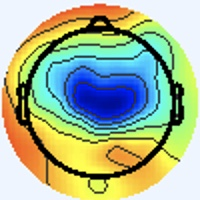

Source data for this figure (header and first rows):
[238 245 255], [238 245 255], [238 245 255], [238 245 255], [238 245 255], [238 245 255], [238 245 255], [238 245 255], [238 245 255], [238 245 255], [238 245 255], [238 245 255], [238 245 255], [238 245 255], [238 245 255], [238 245 255], [238 245 255], [238 245 255], [238 245 255], [238 245 255], [238 245 255], [238 245 255], [238 245 255], [238 245 255]
[238 245 255], [238 245 255], [238 245 255], [238 245 255], [238 245 255], [238 245 255], [238 245 255], [238 245 255], [238 245 255], [238 245 255], [238 245 255], [238 245 255], [238 245 255], [238 245 255], [238 245 255], [238 245 255], [238 245 255], [238 245 255], [238 245 255], [238 245 255], [238 245 255], [238 245 255], [238 245 255], [238 245 255]
[238 245 255], [238 245 255], [238 245 255], [238 245 255], [238 245 255], [238 245 255], [238 245 255], [238 245 255], [238 245 255], [238 245 255], [238 245 255], [238 245 255], [238 245 255], [238 245 255], [238 245 255], [238 245 255], [238 245 255], [238 245 255], [238 245 255], [238 245 255], [238 245 255], [238 245 255], [238 245 255], [238 245 255]
[238 245 255], [238 245 255], [238 245 255], [238 245 255], [238 245 255], [238 245 255], [238 245 255], [238 245 255], [238 245 255], [238 245 255], [238 245 255], [238 245 255], [238 245 255], [238 245 255], [238 245 255], [238 245 255], [238 245 255], [238 245 255], [238 245 255], [238 245 255], [238 245 255], [238 245 255], [238 245 255], [238 245 255]
[238 245 255], [238 245 255], [238 245 255], [238 245 255], [238 245 255], [238 245 255], [238 245 255], [238 245 255], [238 245 255], [238 245 255], [238 245 255], [238 245 255], [238 245 255], [238 245 255], [238 245 255], [238 245 255], [238 245 255], [238 245 255], [238 245 255], [238 245 255], [238 245 255], [238 245 255], [238 245 255], [238 245 255]
[238 245 255], [238 245 255], [238 245 255], [238 245 255], [238 245 255], [238 245 255], [238 245 255], [238 245 255], [238 245 255], [238 245 255], [238 245 255], [238 245 255], [238 245 255], [238 245 255], [238 245 255], [238 245 255], [238 245 255], [238 245 255], [238 245 255], [238 245 255], [238 245 255], [238 245 255], [238 245 255], [238 245 255]
[238 245 255], [238 245 255], [238 245 255], [238 245 255], [238 245 255], [238 245 255], [238 245 255], [238 245 255], [238 245 255], [238 245 255], [238 245 255], [238 245 255], [238 245 255], [238 245 255], [238 245 255], [238 245 255], [238 245 255], [238 245 255], [238 245 255], [238 245 255], [238 245 255], [238 245 255], [238 245 255], [238 245 255]
[238 245 255], [238 245 255], [238 245 255], [238 245 255], [238 245 255], [238 245 255], [238 245 255], [238 245 255], [238 245 255], [238 245 255], [238 245 255], [238 245 255], [238 245 255], [238 245 255], [238 245 255], [238 245 255], [238 245 255], [238 245 255], [238 245 255], [238 245 255], [238 245 255], [238 245 255], [238 245 255], [238 245 255]
[238 245 255], [238 245 255], [238 245 255], [238 245 255], [238 245 255], [238 245 255], [238 245 255], [238 245 255], [238 245 255], [238 245 255], [238 245 255], [238 245 255], [238 245 255], [238 245 255], [238 245 255], [238 245 255], [238 245 255], [238 245 255], [238 245 255], [238 245 255], [238 245 255], [238 245 255], [238 245 255], [238 245 255]
[238 245 255], [238 245 255], [238 245 255], [238 245 255], [238 245 255], [238 245 255], [238 245 255], [238 245 255], [238 245 255], [238 245 255], [238 245 255], [238 245 255], [238 245 255], [238 245 255], [238 245 255], [238 245 255], [238 245 255], [238 245 255], [238 245 255], [238 245 255], [238 245 255], [238 245 255], [238 245 255], [238 245 255]
[238 245 255], [238 245 255], [238 245 255], [238 245 255], [238 245 255], [238 245 255], [238 245 255], [238 245 255], [238 245 255], [238 245 255], [238 245 255], [238 245 255], [238 245 255], [238 245 255], [238 245 255], [238 245 255], [238 245 255], [238 245 255], [238 245 255], [238 245 255], [238 245 255], [238 245 255], [238 245 255], [238 245 255]
[238 245 255], [238 245 255], [238 245 255], [238 245 255], [238 245 255], [238 245 255], [238 245 255], [238 245 255], [238 245 255], [238 245 255], [238 245 255], [238 245 255], [238 245 255], [238 245 255], [238 245 255], [238 245 255], [238 245 255], [238 245 255], [238 245 255], [238 245 255], [238 245 255], [238 245 255], [238 245 255], [238 245 255]
[238 245 255], [238 245 255], [238 245 255], [238 245 255], [238 245 255], [238 245 255], [238 245 255], [238 245 255], [238 245 255], [238 245 255], [238 245 255], [238 245 255], [238 245 255], [238 245 255], [238 245 255], [238 245 255], [238 245 255], [238 245 255], [238 245 255], [238 245 255], [238 245 255], [238 245 255], [238 245 255], [238 245 255]
[238 245 255], [238 245 255], [238 245 255], [238 245 255], [238 245 255], [238 245 255], [238 245 255], [238 245 255], [238 245 255], [238 245 255], [238 245 255], [238 245 255], [238 245 255], [238 245 255], [238 245 255], [238 245 255], [238 245 255], [238 245 255], [238 245 255], [238 245 255], [238 245 255], [238 245 255], [238 245 255], [238 245 255]
[238 245 255], [238 245 255], [238 245 255], [238 245 255], [238 245 255], [238 245 255], [238 245 255], [238 245 255], [238 245 255], [238 245 255], [238 245 255], [238 245 255], [238 245 255], [238 245 255], [238 245 255], [238 245 255], [238 245 255], [238 245 255], [238 245 255], [238 245 255], [238 245 255], [238 245 255], [238 245 255], [238 245 255]
[238 245 255], [238 245 255], [238 245 255], [238 245 255], [238 245 255], [238 245 255], [238 245 255], [238 245 255], [238 245 255], [238 245 255], [238 245 255], [238 245 255], [238 245 255], [238 245 255], [238 245 255], [238 245 255], [238 245 255], [238 245 255], [238 245 255], [238 245 255], [238 245 255], [238 245 255], [238 245 255], [238 245 255]
[238 245 255], [238 245 255], [238 245 255], [238 245 255], [238 245 255], [238 245 255], [238 245 255], [238 245 255], [238 245 255], [238 245 255], [238 245 255], [238 245 255], [238 245 255], [238 245 255], [238 245 255], [238 245 255], [238 245 255], [238 245 255], [238 245 255], [238 245 255], [238 245 255], [238 245 255], [238 245 255], [238 245 255]
[238 245 255], [238 245 255], [238 245 255], [238 245 255], [238 245 255], [238 245 255], [238 245 255], [238 245 255], [238 245 255], [238 245 255], [238 245 255], [238 245 255], [238 245 255], [238 245 255], [238 245 255], [238 245 255], [238 245 255], [238 245 255], [238 245 255], [238 245 255], [238 245 255], [238 245 255], [238 245 255], [238 245 255]
[238 245 255], [238 245 255], [238 245 255], [238 245 255], [238 245 255], [238 245 255], [238 245 255], [238 245 255], [238 245 255], [238 245 255], [238 245 255], [238 245 255], [238 245 255], [238 245 255], [238 245 255], [238 245 255], [238 245 255], [238 245 255], [238 245 255], [238 245 255], [238 245 255], [238 245 255], [238 245 255], [238 245 255]
[238 245 255], [238 245 255], [238 245 255], [238 245 255], [238 245 255], [238 245 255], [238 245 255], [238 245 255], [238 245 255], [238 245 255], [238 245 255], [238 245 255], [238 245 255], [238 245 255], [238 245 255], [238 245 255], [238 245 255], [238 245 255], [238 245 255], [238 245 255], [238 245 255], [238 245 255], [238 245 255], [238 245 255]
[238 245 255], [238 245 255], [238 245 255], [238 245 255], [238 245 255], [238 245 255], [238 245 255], [238 245 255], [238 245 255], [238 245 255], [238 245 255], [238 245 255], [238 245 255], [238 245 255], [238 245 255], [238 245 255], [238 245 255], [238 245 255], [238 245 255], [238 245 255], [238 245 255], [238 245 255], [238 245 255], [238 245 255]
[238 245 255], [238 245 255], [238 245 255], [238 245 255], [238 245 255], [238 245 255], [238 245 255], [238 245 255], [238 245 255], [238 245 255], [238 245 255], [238 245 255], [238 245 255], [238 245 255], [238 245 255], [238 245 255], [238 245 255], [238 245 255], [238 245 255], [238 245 255], [238 245 255], [238 245 255], [238 245 255], [238 245 255]
[238 245 255], [238 245 255], [238 245 255], [238 245 255], [238 245 255], [238 245 255], [238 245 255], [238 245 255], [238 245 255], [238 245 255], [238 245 255], [238 245 255], [238 245 255], [238 245 255], [238 245 255], [238 245 255], [238 245 255], [238 245 255], [238 245 255], [238 245 255], [238 245 255], [238 245 255], [238 245 255], [238 245 255]
[238 245 255], [238 245 255], [238 245 255], [238 245 255], [238 245 255], [238 245 255], [238 245 255], [238 245 255], [238 245 255], [238 245 255], [238 245 255], [238 245 255], [238 245 255], [238 245 255], [238 245 255], [238 245 255], [238 245 255], [238 245 255], [238 245 255], [238 245 255], [238 245 255], [238 245 255], [238 245 255], [238 245 255]
[238 245 255], [238 245 255], [238 245 255], [238 245 255], [238 245 255], [238 245 255], [238 245 255], [238 245 255], [238 245 255], [238 245 255], [238 245 255], [238 245 255], [238 245 255], [238 245 255], [238 245 255], [238 245 255], [238 245 255], [238 245 255], [238 245 255], [238 245 255], [238 245 255], [238 245 255], [238 245 255], [238 245 255]
[238 245 255], [238 245 255], [238 245 255], [238 245 255], [238 245 255], [238 245 255], [238 245 255], [238 245 255], [238 245 255], [238 245 255], [238 245 255], [238 245 255], [238 245 255], [238 245 255], [238 245 255], [238 245 255], [238 245 255], [238 245 255], [238 245 255], [238 245 255], [238 245 255], [238 245 255], [238 245 255], [238 245 255]
[238 245 255], [238 245 255], [238 245 255], [238 245 255], [238 245 255], [238 245 255], [238 245 255], [238 245 255], [238 245 255], [238 245 255], [238 245 255], [238 245 255], [238 245 255], [238 245 255], [238 245 255], [238 245 255], [238 245 255], [238 245 255], [238 245 255], [238 245 255], [238 245 255], [238 245 255], [238 245 255], [238 245 255]
[238 245 255], [238 245 255], [238 245 255], [238 245 255], [238 245 255], [238 245 255], [238 245 255], [238 245 255], [238 245 255], [238 245 255], [238 245 255], [238 245 255], [238 245 255], [238 245 255], [238 245 255], [238 245 255], [238 245 255], [238 245 255], [238 245 255], [238 245 255], [238 245 255], [238 245 255], [238 245 255], [238 245 255]
[238 245 255], [238 245 255], [238 245 255], [238 245 255], [238 245 255], [238 245 255], [238 245 255], [238 245 255], [238 245 255], [238 245 255], [238 245 255], [238 245 255], [238 245 255], [238 245 255], [238 245 255], [238 245 255], [238 245 255], [238 245 255], [238 245 255], [238 245 255], [238 245 255], [238 245 255], [238 245 255], [238 245 255]
[238 245 255], [238 245 255], [238 245 255], [238 245 255], [238 245 255], [238 245 255], [238 245 255], [238 245 255], [238 245 255], [238 245 255], [238 245 255], [238 245 255], [238 245 255], [238 245 255], [238 245 255], [238 245 255], [238 245 255], [238 245 255], [238 245 255], [238 245 255], [238 245 255], [238 245 255], [238 245 255], [238 245 255]
[238 245 255], [238 245 255], [238 245 255], [238 245 255], [238 245 255], [238 245 255], [238 245 255], [238 245 255], [238 245 255], [238 245 255], [238 245 255], [238 245 255], [238 245 255], [238 245 255], [238 245 255], [238 245 255], [238 245 255], [238 245 255], [238 245 255], [238 245 255], [238 245 255], [238 245 255], [238 245 255], [238 245 255]
[238 245 255], [238 245 255], [238 245 255], [238 245 255], [238 245 255], [238 245 255], [238 245 255], [238 245 255], [238 245 255], [238 245 255], [238 245 255], [238 245 255], [238 245 255], [238 245 255], [238 245 255], [238 245 255], [238 245 255], [238 245 255], [237 246 255], [237 246 255], [240 244 255], [240 244 255], [238 245 255], [238 245 253]
[238 245 255], [238 245 255], [238 245 255], [238 245 255], [238 245 255], [238 245 255], [238 245 255], [238 245 255], [238 245 255], [238 245 255], [238 245 255], [238 245 255], [238 245 255], [238 245 255], [238 245 255], [238 245 255], [240 244 255], [238 245 255], [236 247 253], [236 247 253], [241 243 255], [243 242 255], [238 245 253], [237 246 251]
[238 245 255], [238 245 255], [238 245 255], [238 245 255], [238 245 255], [238 245 255], [238 245 255], [238 245 255], [238 245 255], [238 245 255], [238 245 255], [238 245 255], [238 245 255], [238 245 255], [238 245 255], [240 244 255], [241 243 255], [240 244 255], [236 247 253], [236 247 253], [241 243 255], [243 242 255], [240 244 255], [237 246 253]
[238 245 255], [238 245 255], [238 245 255], [238 245 255], [238 245 255], [238 245 255], [238 245 255], [238 245 255], [238 245 255], [238 245 255], [238 245 255], [238 245 255], [238 245 255], [238 245 255], [238 245 255], [240 244 255], [243 242 255], [243 242 255], [240 244 255], [238 245 255], [240 244 255], [240 243 255], [241 242 255], [240 243 255]
[238 245 255], [238 245 255], [238 245 255], [238 245 255], [238 245 255], [238 245 255], [238 245 255], [238 245 255], [238 245 255], [238 245 255], [238 245 255], [238 245 255], [238 245 255], [238 245 255], [238 245 255], [240 244 255], [241 243 255], [241 243 255], [238 244 255], [238 244 255], [238 244 255], [240 243 255], [241 242 255], [240 243 255]
[238 245 255], [238 245 255], [238 245 255], [238 245 255], [238 245 255], [238 245 255], [238 245 255], [238 245 255], [238 245 255], [238 245 255], [238 245 255], [238 245 255], [238 245 255], [238 245 255], [238 245 255], [238 245 255], [237 245 255], [236 246 255], [233 247 255], [234 246 255], [238 244 255], [240 243 255], [238 244 255], [238 244 255]
[238 245 255], [238 245 255], [238 245 255], [238 245 255], [238 245 255], [238 245 255], [238 245 255], [238 245 255], [238 245 255], [238 245 255], [238 245 255], [238 245 255], [238 245 255], [238 245 255], [238 245 255], [237 246 255], [236 246 255], [234 247 255], [231 248 255], [233 247 255], [238 244 255], [240 244 255], [238 246 255], [239 246 254]
[238 245 255], [238 245 255], [238 245 255], [238 245 255], [238 245 255], [238 245 255], [238 245 255], [238 245 255], [238 245 255], [238 245 255], [238 245 255], [238 245 255], [238 245 255], [238 245 255], [238 245 255], [238 245 255], [237 246 253], [236 247 253], [236 246 255], [237 246 253], [238 245 251], [239 246 252], [237 247 255], [239 247 249]
[238 245 255], [238 245 255], [238 245 255], [238 245 255], [238 245 255], [238 245 255], [238 245 255], [238 245 255], [238 245 255], [238 245 255], [238 245 255], [238 245 255], [238 245 255], [238 245 255], [238 245 255], [238 245 255], [238 245 253], [238 245 253], [238 245 255], [240 244 253], [240 245 251], [241 246 249], [242 246 247], [249 246 237]
[238 245 255], [238 245 255], [238 245 255], [238 245 255], [238 245 255], [238 245 255], [238 245 255], [238 245 255], [238 245 255], [238 245 255], [238 245 255], [238 245 255], [238 245 255], [238 245 255], [238 245 255], [237 244 254], [237 244 252], [239 243 254], [240 242 255], [243 245 255], [242 245 254], [245 245 247], [255 248 239], [255 236 209]
[238 245 255], [238 245 255], [238 245 255], [238 245 255], [238 245 255], [238 245 255], [238 245 255], [238 245 255], [238 245 255], [238 245 255], [238 245 255], [238 245 255], [238 245 255], [238 245 255], [238 245 255], [238 245 255], [239 246 255], [241 245 255], [244 243 255], [242 240 253], [247 246 251], [253 244 235], [252 231 202], [232 199 154]
[238 245 255], [238 245 255], [238 245 255], [238 245 255], [238 245 255], [238 245 255], [238 245 255], [238 245 255], [238 245 255], [238 245 255], [238 245 255], [238 245 255], [238 245 255], [238 245 255], [238 245 255], [238 245 255], [237 243 255], [242 246 255], [241 241 251], [245 243 246], [255 251 239], [250 235 204], [232 197 143], [191 151  90]
[238 245 255], [238 245 255], [238 245 255], [238 245 255], [238 245 255], [238 245 255], [238 245 255], [238 245 255], [238 245 255], [238 245 255], [238 245 255], [238 245 255], [238 245 255], [238 245 255], [238 245 255], [238 245 255], [237 245 255], [237 244 254], [244 245 250], [249 245 236], [248 235 201], [228 205 153], [178 140  75], [138  99  32]
[238 245 255], [238 245 255], [238 245 255], [238 245 255], [238 245 255], [238 245 255], [238 245 255], [238 245 255], [238 245 255], [238 245 255], [238 245 255], [238 245 255], [238 245 255], [238 245 255], [238 245 255], [238 245 255], [237 246 255], [241 248 254], [248 250 249], [244 236 213], [231 202 146], [192 158  87], [102  73  15], [90 60  0]
[238 245 255], [238 245 255], [238 245 255], [238 245 255], [238 245 255], [238 245 255], [238 245 255], [238 245 255], [238 245 255], [238 245 255], [238 245 255], [238 245 255], [238 245 255], [238 245 255], [238 245 255], [238 245 255], [234 243 250], [240 248 251], [247 251 252], [242 235 216], [183 153  99], [135 100  32], [114  84  20], [139 107  34]
[238 245 255], [238 245 255], [238 245 255], [238 245 255], [238 245 255], [238 245 255], [238 245 255], [238 245 255], [238 245 255], [238 245 255], [238 245 255], [238 245 255], [238 245 255], [238 245 255], [238 245 255], [238 245 253], [240 245 251], [246 251 255], [248 255 255], [220 220 218], [107  95  71], [81 58  8], [179 142  62], [236 191  88]
[238 245 253], [238 245 253], [238 244 255], [238 244 255], [240 244 255], [240 244 255], [238 245 255], [237 246 253], [237 246 253], [237 246 253], [238 245 255], [238 245 255], [238 245 255], [238 245 255], [238 245 255], [239 246 254], [251 255 255], [237 241 244], [197 200 205], [152 149 142], [112  97  68], [130 101  43], [215 171  76], [255 204  86]
[237 247 248], [237 246 251], [237 245 255], [238 243 255], [241 242 255], [241 243 255], [238 245 253], [236 247 249], [234 248 251], [235 246 250], [238 247 255], [238 245 255], [236 245 254], [237 244 252], [237 244 254], [242 249 255], [248 255 255], [217 223 221], [108 101  91], [82 62 29], [169 135  64], [228 182  88], [242 190  80], [247 195  75]
[238 246 249], [237 246 251], [237 245 255], [238 243 255], [241 242 255], [241 243 255], [238 245 251], [236 247 249], [237 248 250], [237 246 251], [237 244 254], [241 245 255], [239 246 254], [241 248 254], [246 250 255], [229 234 240], [193 199 197], [151 149 134], [112  93  60], [129  95  32], [209 163  65], [250 198  80], [250 198  76], [250 202  74]
[240 244 255], [238 245 255], [237 245 255], [237 245 255], [240 243 255], [240 244 255], [238 245 253], [238 245 251], [240 245 251], [242 245 254], [242 241 255], [244 244 255], [241 244 249], [244 248 251], [251 254 255], [215 215 217], [103  94  85], [81 62 29], [166 133  66], [224 181  86], [243 194  76], [247 198  69], [253 211  77], [247 211  73]
[240 244 255], [238 244 255], [237 246 255], [237 246 255], [240 244 255], [240 244 255], [238 245 255], [238 245 253], [240 243 252], [244 244 255], [243 242 255], [243 243 255], [239 242 247], [242 246 247], [254 255 255], [228 220 209], [141 118  86], [123  87  27], [201 156  65], [244 192  80], [246 195  70], [246 200  65], [250 213  73], [249 218  75]
[238 244 255], [238 244 255], [238 245 253], [240 245 251], [240 244 253], [240 244 255], [238 244 255], [237 245 255], [240 244 255], [240 244 255], [241 245 255], [238 244 255], [237 246 253], [240 248 250], [252 252 244], [248 232 199], [224 184 114], [216 163  67], [232 175  70], [238 181  66], [240 188  66], [244 200  69], [245 208  68], [250 218  75]
[238 244 255], [238 245 255], [240 244 253], [240 245 251], [240 244 253], [238 245 255], [238 244 255], [237 245 255], [237 245 255], [237 243 255], [239 245 255], [239 246 255], [238 249 255], [239 242 235], [237 224 192], [241 211 149], [247 197 100], [248 189  73], [245 184  69], [245 189  70], [240 192  64], [248 209  72], [253 218  76], [248 220  74]
[243 243 253], [241 244 253], [241 244 253], [240 244 253], [238 245 253], [237 246 253], [237 246 255], [237 246 255], [236 244 255], [237 245 255], [238 244 255], [242 246 255], [242 247 250], [243 235 212], [229 194 126], [230 182  84], [238 186  74], [248 193  74], [246 190  69], [246 195  68], [247 205  67], [251 219  74], [252 226  79], [255 234  81]
[241 244 253], [241 244 253], [241 243 255], [240 244 255], [237 246 255], [236 247 253], [237 246 253], [237 246 253], [236 245 254], [238 246 255], [238 242 253], [243 246 251], [247 246 242], [252 236 200], [234 190 103], [230 177  61], [243 194  73], [248 200  74], [250 201  73], [250 203  71], [251 216  72], [253 228  76], [252 233  77], [255 243  83]
[237 245 255], [237 245 255], [240 244 255], [240 244 255], [237 246 255], [237 246 253], [237 246 251], [237 246 251], [239 248 255], [236 243 251], [241 245 255], [245 245 247], [255 249 233], [255 237 190], [236 200 106], [233 191  71], [241 203  76], [247 209  76], [249 205  70], [253 212  72], [251 224  75], [253 234  78], [255 249  86], [255 250  84]
[236 246 255], [237 245 255], [238 245 255], [240 244 255], [238 244 255], [237 246 255], [237 246 253], [237 246 253], [236 245 252], [237 244 250], [244 247 254], [246 241 235], [243 223 190], [242 208 144], [236 194  94], [237 196  72], [242 205  73], [248 212  74], [250 208  70], [251 214  73], [250 225  73], [252 238  79], [255 248  82], [255 253  86]
[237 246 255], [238 245 253], [240 245 251], [240 245 251], [240 244 255], [238 244 255], [236 246 255], [236 246 255], [239 248 255], [239 246 252], [243 247 250], [246 233 214], [232 192 131], [230 175  84], [238 182  73], [242 191  64], [245 203  67], [249 212  71], [248 209  72], [250 214  74], [247 223  71], [251 237  76], [254 247  81], [255 251  90]
[240 244 253], [238 245 253], [238 245 251], [238 245 251], [238 244 255], [238 244 255], [237 245 255], [237 245 255], [238 247 255], [240 245 249], [248 249 244], [249 233 200], [234 185 108], [231 168  62], [243 182  65], [248 195  67], [253 212  72], [253 218  74], [248 215  76], [247 219  75], [250 231  75], [255 243  81], [255 252  90], [242 240  93]
[241 243 255], [240 244 255], [237 246 253], [237 246 253], [237 246 255], [237 246 255], [240 244 255], [240 244 253], [240 245 251], [242 246 245], [250 251 235], [250 236 191], [239 195 108], [237 182  66], [245 191  67], [254 205  74], [251 215  75], [250 222  76], [248 222  77], [248 227  76], [255 243  84], [255 248  87], [253 255  96], [214 219  90]
... 139 more rows
